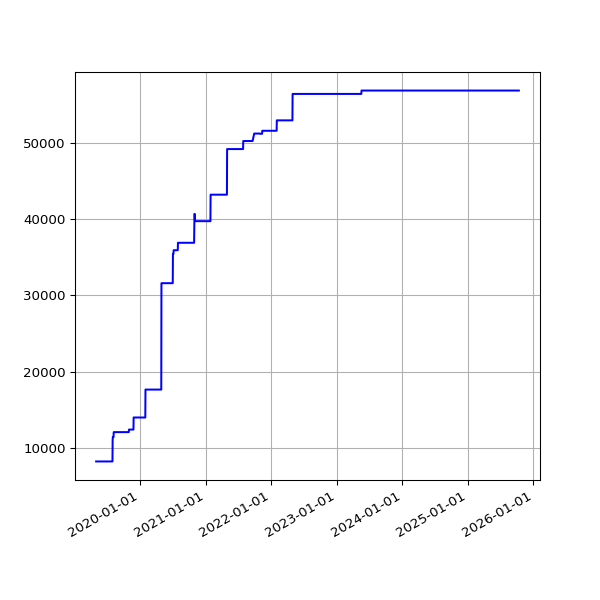

Source data for this figure (header and first rows):
date, value
2019-05-01 07:20:31 +0100, 8290
2019-05-04 07:15:27 +0100, 8290
2019-05-07 07:29:37 +0100, 8290
2019-05-10 07:10:29 +0100, 8290
2019-05-13 07:01:24 +0100, 8290
2019-05-16 07:14:22 +0100, 8290
2019-05-19 06:46:07 +0100, 8290
2019-06-13 07:03:22 +0100, 8290
2019-06-16 06:39:01 +0100, 8290
2019-06-19 06:09:05 +0100, 8290
2019-06-22 06:26:55 +0100, 8290
2019-06-25 06:11:17 +0100, 8290
2019-07-01 06:48:57 +0100, 8290
2019-07-04 07:07:36 +0100, 8290
2019-07-07 06:57:19 +0100, 8290
2019-07-10 06:59:56 +0100, 8290
2019-07-13 07:03:15 +0100, 8290
2019-07-16 06:54:44 +0100, 8290
2019-07-19 07:03:46 +0100, 8290
2019-07-22 07:26:34 +0100, 8290
2019-07-25 07:25:18 +0100, 8290
2019-07-28 08:06:14 +0100, 8290
2019-07-31 06:33:09 +0100, 8290
2019-08-01 07:04:31 +0100, 11106
2019-08-02 06:25:51 +0100, 11477
2019-08-03 06:23:45 +0100, 11477
2019-08-04 07:18:53 +0100, 11477
2019-08-05 06:13:25 +0100, 11477
2019-08-06 06:32:26 +0100, 11477
2019-08-07 06:38:59 +0100, 12126
2019-08-08 07:16:43 +0100, 12126
2019-08-09 06:20:39 +0100, 12126
2019-08-10 06:22:40 +0100, 12126
2019-08-11 07:18:29 +0100, 12126
2019-08-12 06:37:47 +0100, 12126
2019-08-13 08:02:12 +0100, 12126
2019-08-14 07:07:20 +0100, 12126
2019-08-15 06:48:04 +0100, 12126
2019-08-16 07:13:46 +0100, 12126
2019-08-17 06:01:35 +0100, 12126
2019-08-18 06:19:27 +0100, 12126
2019-08-19 07:12:43 +0100, 12126
2019-08-20 06:47:37 +0100, 12126
2019-08-21 06:59:05 +0100, 12126
2019-08-22 06:43:16 +0100, 12126
2019-08-23 06:29:29 +0100, 12126
2019-08-24 07:02:29 +0100, 12126
2019-08-25 07:23:01 +0100, 12126
2019-08-26 06:38:40 +0100, 12126
2019-08-27 06:06:19 +0100, 12126
2019-08-28 06:24:25 +0100, 12126
2019-08-29 06:18:33 +0100, 12126
2019-08-30 06:57:00 +0100, 12126
2019-08-31 07:21:42 +0100, 12126
2019-09-01 06:49:29 +0100, 12126
2019-09-02 07:51:11 +0100, 12126
2019-09-03 07:29:39 +0100, 12126
2019-09-04 06:17:51 +0100, 12126
2019-09-05 06:54:14 +0100, 12126
2019-09-06 07:45:40 +0100, 12126
... 1,735 more rows
